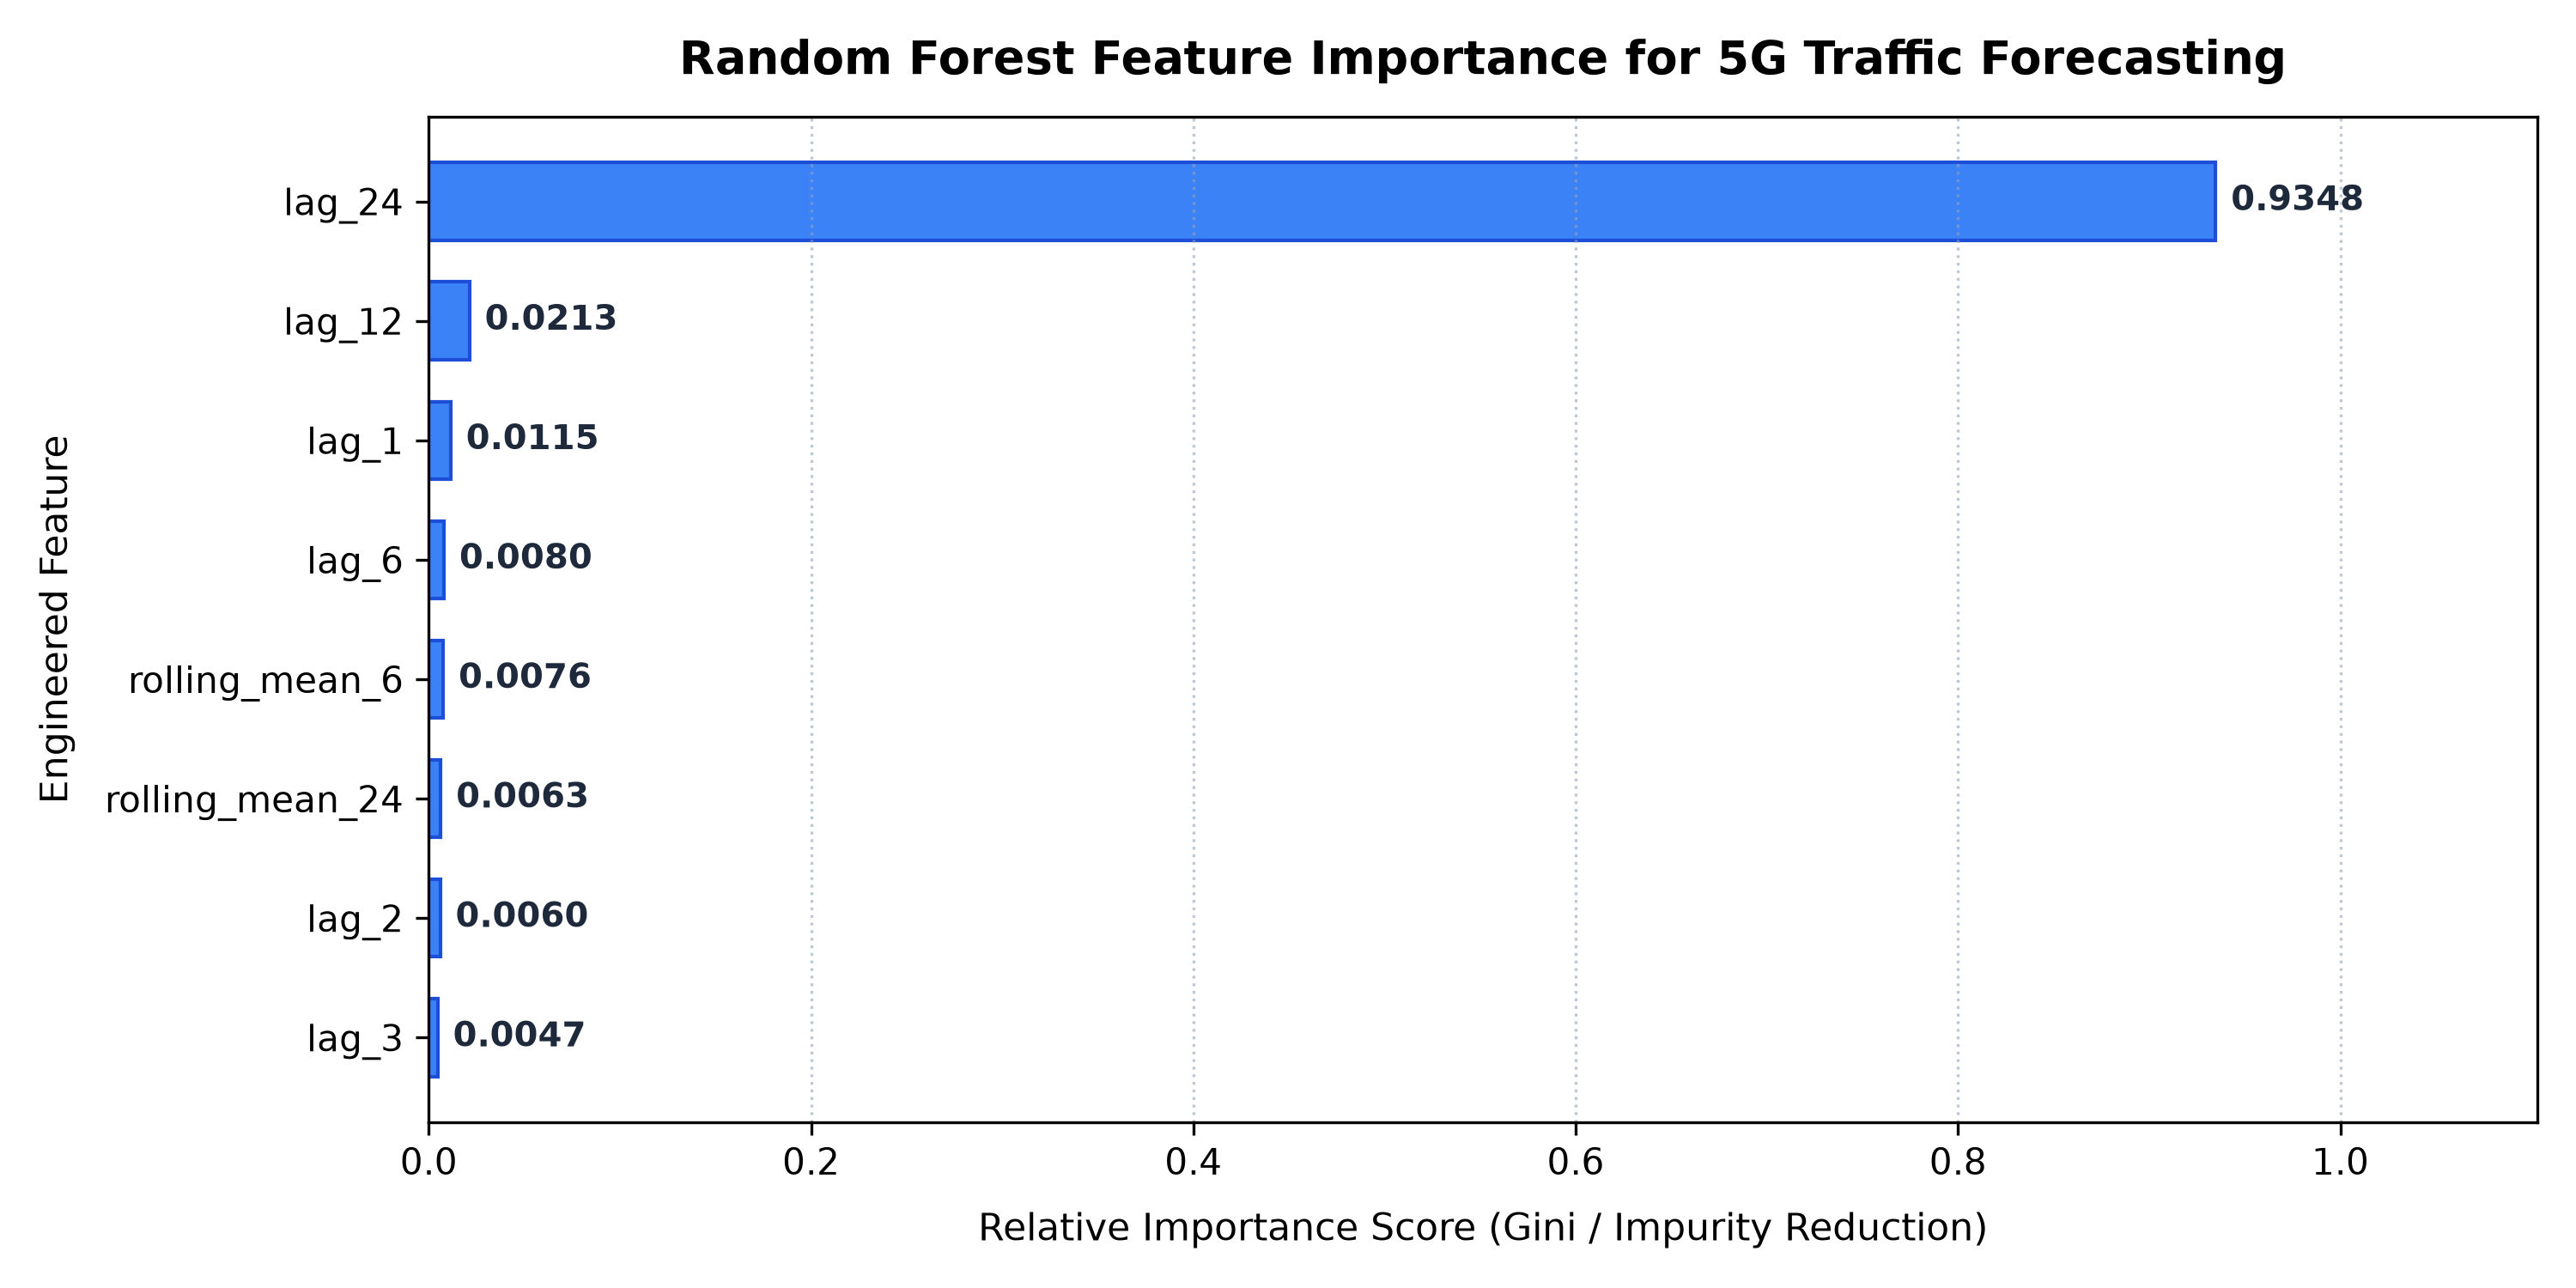

Values plotted in this chart, from the file beside it:
feature, importance
lag_24, 0.9348
lag_12, 0.0213
lag_1, 0.0115
lag_6, 0.008
rolling_mean_6, 0.0076
rolling_mean_24, 0.0063
lag_2, 0.006
lag_3, 0.0047
